Run: headless pygame with SDL's dummy video driver; simulated clock (each Clock.tick advances the game by its frame time, no real sleeping); random seed 0; keys injected as events and as key.get_pressed() state; mouse plan: one left click at the window centre at the start of phase 2, then a move to the lower-right quarter at the start of phase 3.
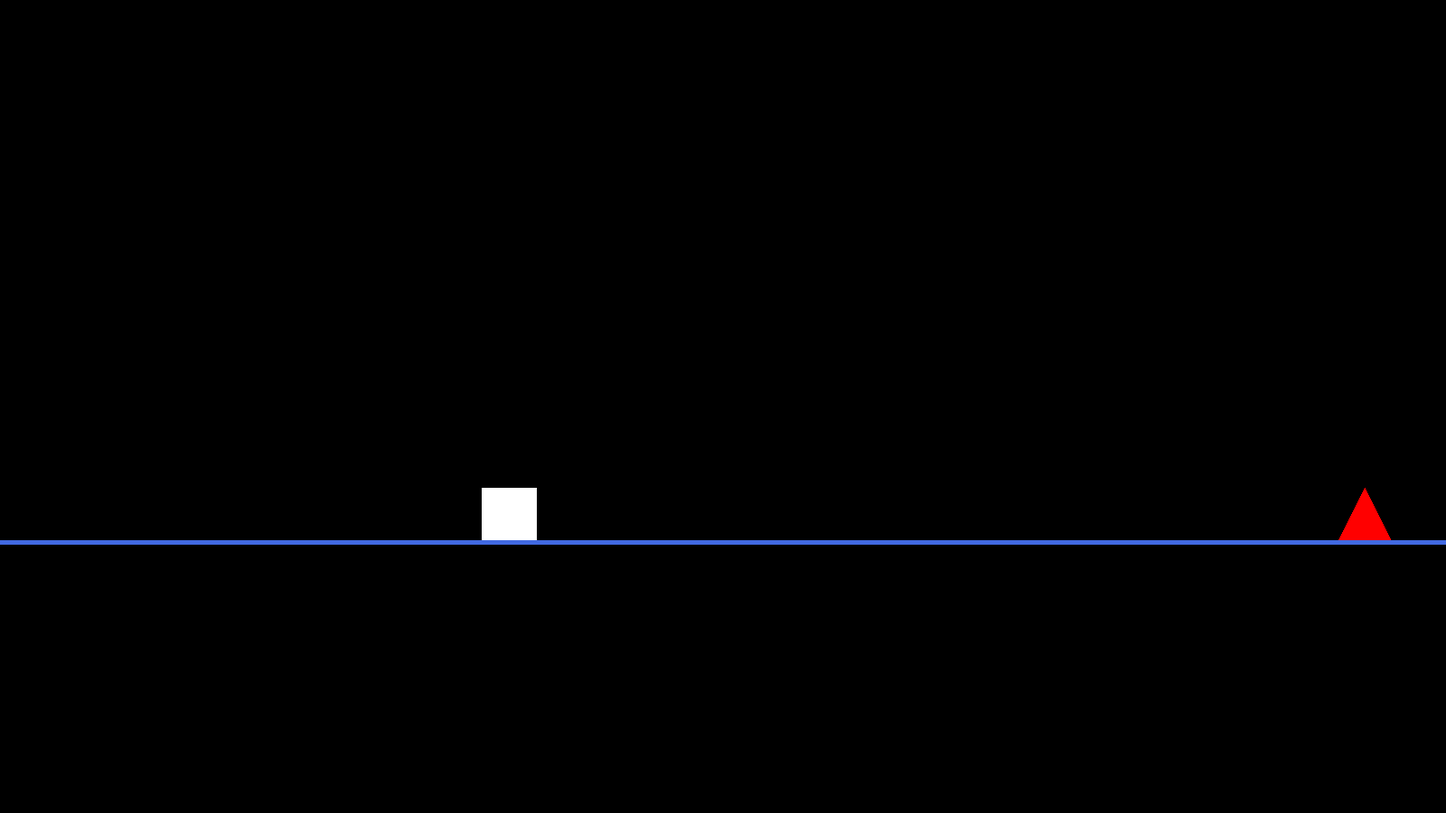
Frame 1 of 4 · flips 1–60 · no input
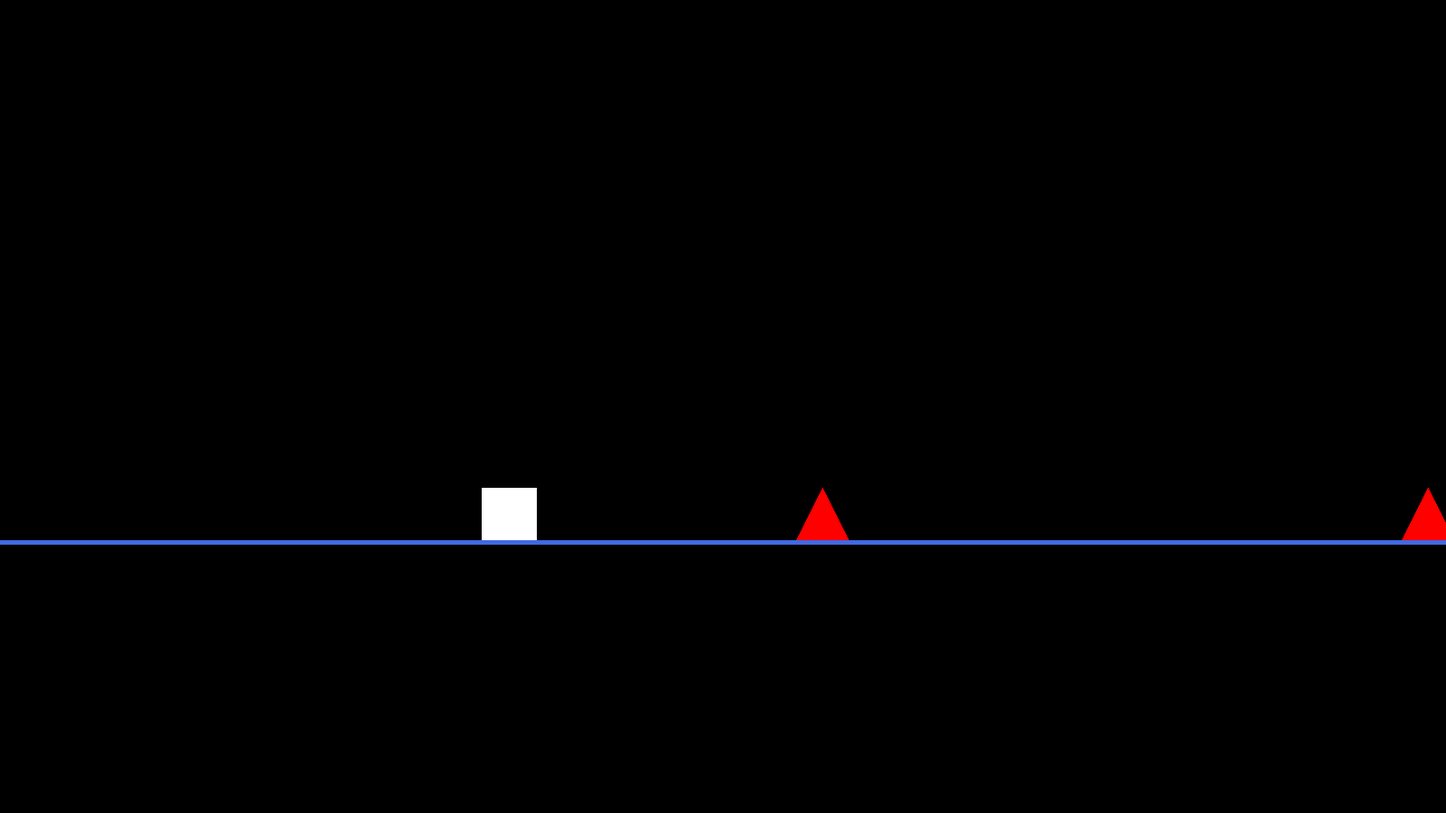
Frame 2 of 4 · flips 61–180 · clicked the window centre · tapped SPACE, RETURN · held RIGHT (→), D
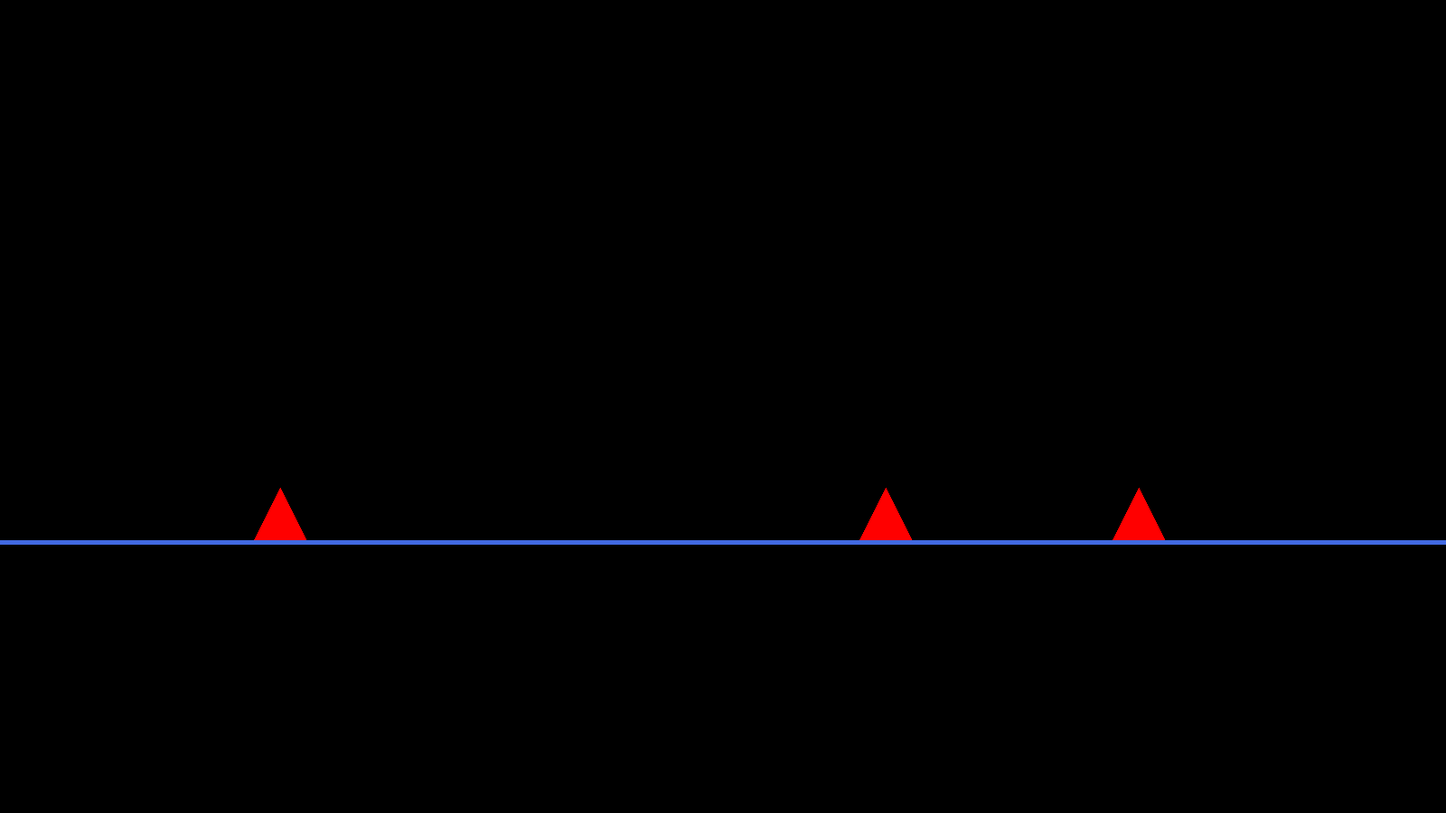
Frame 3 of 4 · flips 181–300 · moved the mouse to the lower-right quarter · held DOWN (↓), S
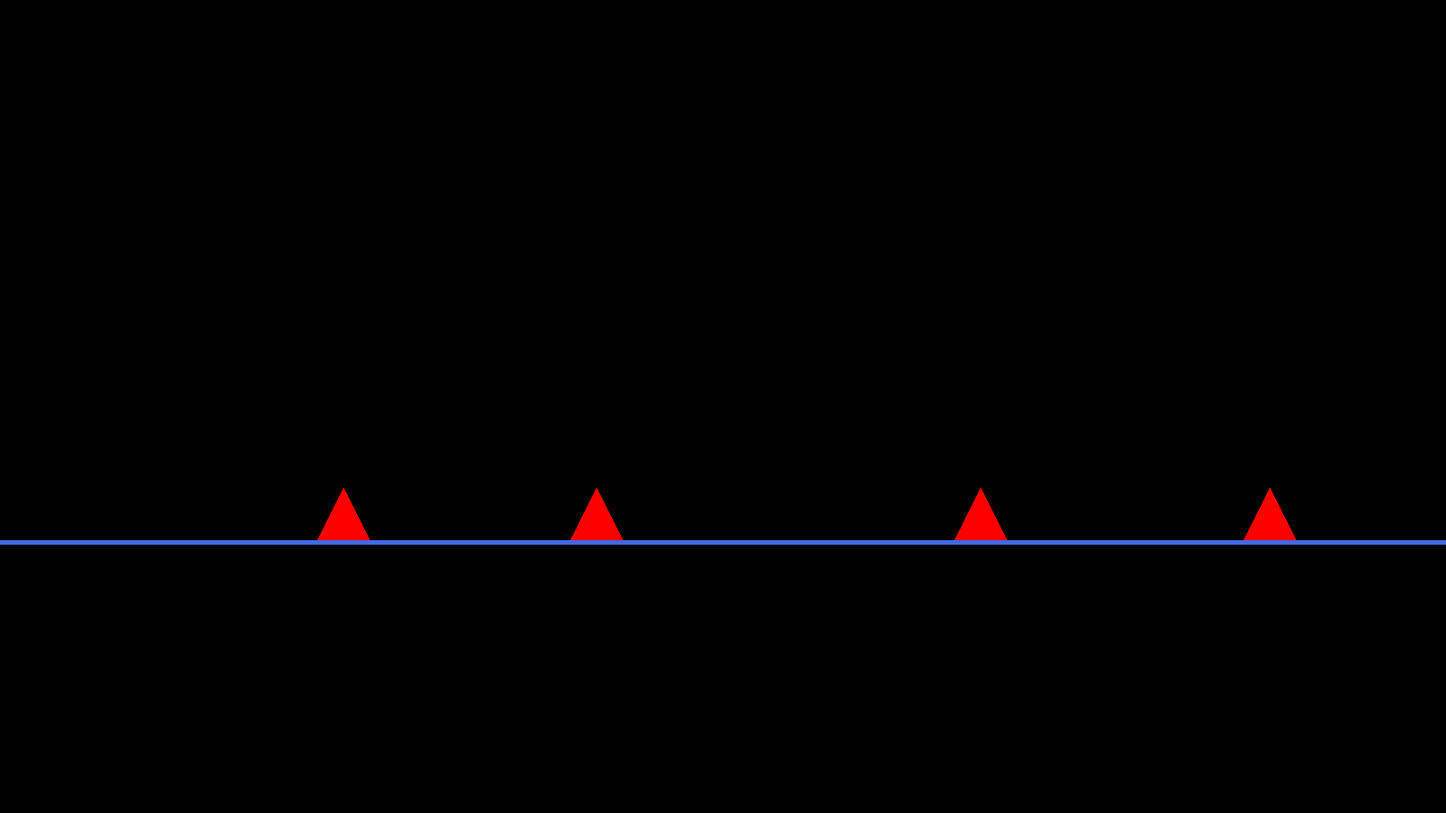
Frame 4 of 4 · flips 301–420 · held LEFT (←), A, UP (↑), W

The pygame program that drew these frames:

import pygame
import time
import random
from math import sin,cos,pi

def rotar(x,y,punto,tam,tiempo,airtime):
    tx=punto[0]-x-tam//2
    ty=punto[1]-y+tam//2
    omega=pi*tiempo/airtime
    rx=cos(omega)*tx-sin(omega)*ty
    ry=cos(omega)*ty+sin(omega)*tx
    return [rx+x+tam/2,ry+y-tam/2]
    
class Player():
    def __init__(self,spawn):
        self.x=spawn[0]
        self.y=spawn[1]
        self.tam=60
        
        self.jumping=False
        self.jump_time=0
        self.jump_v=0
        self.jump_vo=-11
        self.airtime=52
        
        self.crouch=False
        
        self.is_dead=False
        
        self.rect=pygame.Rect(self.x,self.y-self.tam,self.tam,self.tam)
        
    def update(self):
        if not self.is_dead:
            if self.jumping and self.jump_time==0:
                self.jump_time+=1
                self.jump_v=self.jump_vo
            if self.jump_time!=0:
                self.jump_v=self.jump_vo-self.jump_vo*2/(self.airtime)*(self.jump_time)
                self.y+=self.jump_v
                
                self.jump_time+=1
                self.jump_time%=self.airtime
            self.rect=pygame.Rect(self.x,self.y-self.tam,self.tam,self.tam)

    def draw(self,win):
        if not self.is_dead:
            vertices=[(self.x,self.y),(self.x,self.y-self.tam),(self.x+self.tam,self.y-self.tam),(self.x+self.tam,self.y)]
            vertices_rotados=[rotar(self.x,self.y,i,self.tam,self.jump_time,self.airtime) for i in vertices]
            pygame.draw.polygon(win, (255,255,255), vertices_rotados)
            

class Obstacle():
    def __init__(self,x,y,vacio=False):
        self.vacio=vacio
        self.x=x
        self.y=y
        self.speed=5
        self.tam=60
        self.rect=pygame.Rect(self.x+20,self.y-30,20,30)
        
    def update(self):
        if not self.vacio:
            self.x-=self.speed
            self.rect=pygame.Rect(self.x+20,self.y-30,20,30)
    def draw(self,win):
        if not self.vacio:
            vertices=[(self.x,self.y),(self.x+self.tam,self.y),(self.x+self.tam/2,self.y-self.tam)]
            pygame.draw.polygon(win, 'red', vertices)
            #pygame.draw.rect(win,'white',self.rect)
        
        
class ObstacleList():
    def __init__(self,n,WIDTH,HEIGHT):
        self.width=WIDTH
        self.height=HEIGHT
        
        self.n=n
        self.tam=0
        self.index=0
        self.list=[Obstacle(WIDTH,HEIGHT*2/3,vacio=True) for i in range(n)]
        
        self.cooldown=0
    def spawn(self):
        if random.random()<0.02 and self.tam<self.n and self.cooldown%12==0:
            self.list[self.index].vacio=False
            self.index+=1
            self.index%=self.n
            self.tam+=1
            self.cooldown+=1
        elif self.cooldown>0:
            self.cooldown+=1
            self.cooldown%=48
    def update(self,player,win):
        rectlist=[]
        for obstacle in self.list:
            if obstacle.x<-obstacle.tam:
                self.tam-=1
                obstacle.x=self.width
                obstacle.vacio=True
            rectlist.append(obstacle.rect)
            obstacle.update()
        if player.rect.collidelist(rectlist)!=-1:
            player.is_dead=True
    def draw(self,win):
        for obstacle in self.list:
            obstacle.draw(win)

def main():
    WIDTH=1600
    HEIGHT=900
    fps=120
    screen = pygame.display.set_mode((WIDTH, HEIGHT))
    
    running = True
    player=Player((WIDTH/3,2*HEIGHT/3))
    obstacles=ObstacleList(6,WIDTH,HEIGHT)
    pygame.init()
    previous = time.time() * 1000
    while running:
        for event in pygame.event.get():
            if event.type == pygame.QUIT:
                running = False
                
                  
        keys = pygame.mouse.get_pressed()
        if keys[0]:
            player.jumping=True
        else:
            player.jumping=False
        if keys[2]:
            player.crouch=True
            
        
        screen.fill("black")
        
        obstacles.update(player,screen)
        obstacles.spawn()
        
        player.update()
        
        obstacles.draw(screen)
        player.draw(screen)
        
        pygame.draw.line(screen,'royalblue',(0,2*HEIGHT/3),(WIDTH,2*HEIGHT/3),5)
        pygame.display.update()
        
        
        current = time.time() * 1000
        elapsed = (current - previous)
        delay = 1000.0/fps - elapsed
        if delay<0:
            print("lag")
        delay = max(int(delay), 0)
        pygame.time.delay(delay)
        previous = time.time() * 1000
    pygame.quit()
if __name__=="__main__":
    main()
